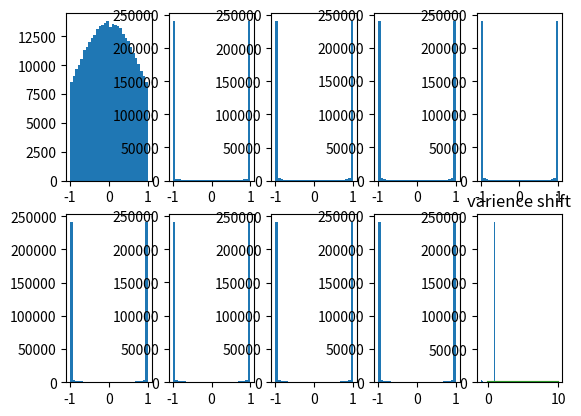

The matplotlib source for this figure:
#this file contains some of the visualization of the weight intialization
import numpy as np
import matplotlib.pyplot as plt


def forward(activation_name, input):
    """
    :param input: data from the direct input or previous layer
    :return:  forward pass of the Liner layer
    """
    print(activation_name)

    if activation_name == "tanh":
        print("tanh")
        out = np.tanh(input)
        return out

    if activation_name == "relu":
        print("relu")
        out = np.maximum(input, 0)
        return out

    if activation_name == "sigmoid":
        print("sigmoid")
        out = 1 / (1 + np.exp(input * -1))
        return out

    if activation_name == "linear":
        out = input
        return out

    if activation_name == "softmax":
        print("softmax")
        out = np.exp(input)
        out = out / (out.sum(axis=0) + 1e-10)
        return out


features = 512
X = np.random.normal(size=(1000,features))
weights = [512]*10
activation = ['tanh']*10
w = np.random.randn(10,512,512)# intialization of weights

fig, a = plt.subplots(2, 5)

input = X
Distribution = [X]


for i in range(len(w)):
    print(int(i / 5), i % 5)
    a[int(i / 5)][i % 5].hist(input.ravel(),30,range = (-1,1))

    input = forward(activation[i], np.dot(input,w[i]))
    print(f"mean : {input.mean()} | std : {input.std()}")
    Distribution.append(input)

plt.show()

mean = [[x.mean()] for x in Distribution]
var =  [[x.std()] for x in Distribution]
plt.plot(mean)
plt.title("means shift")
plt.show()

plt.plot(var)
plt.title("varience shift")
plt.show()